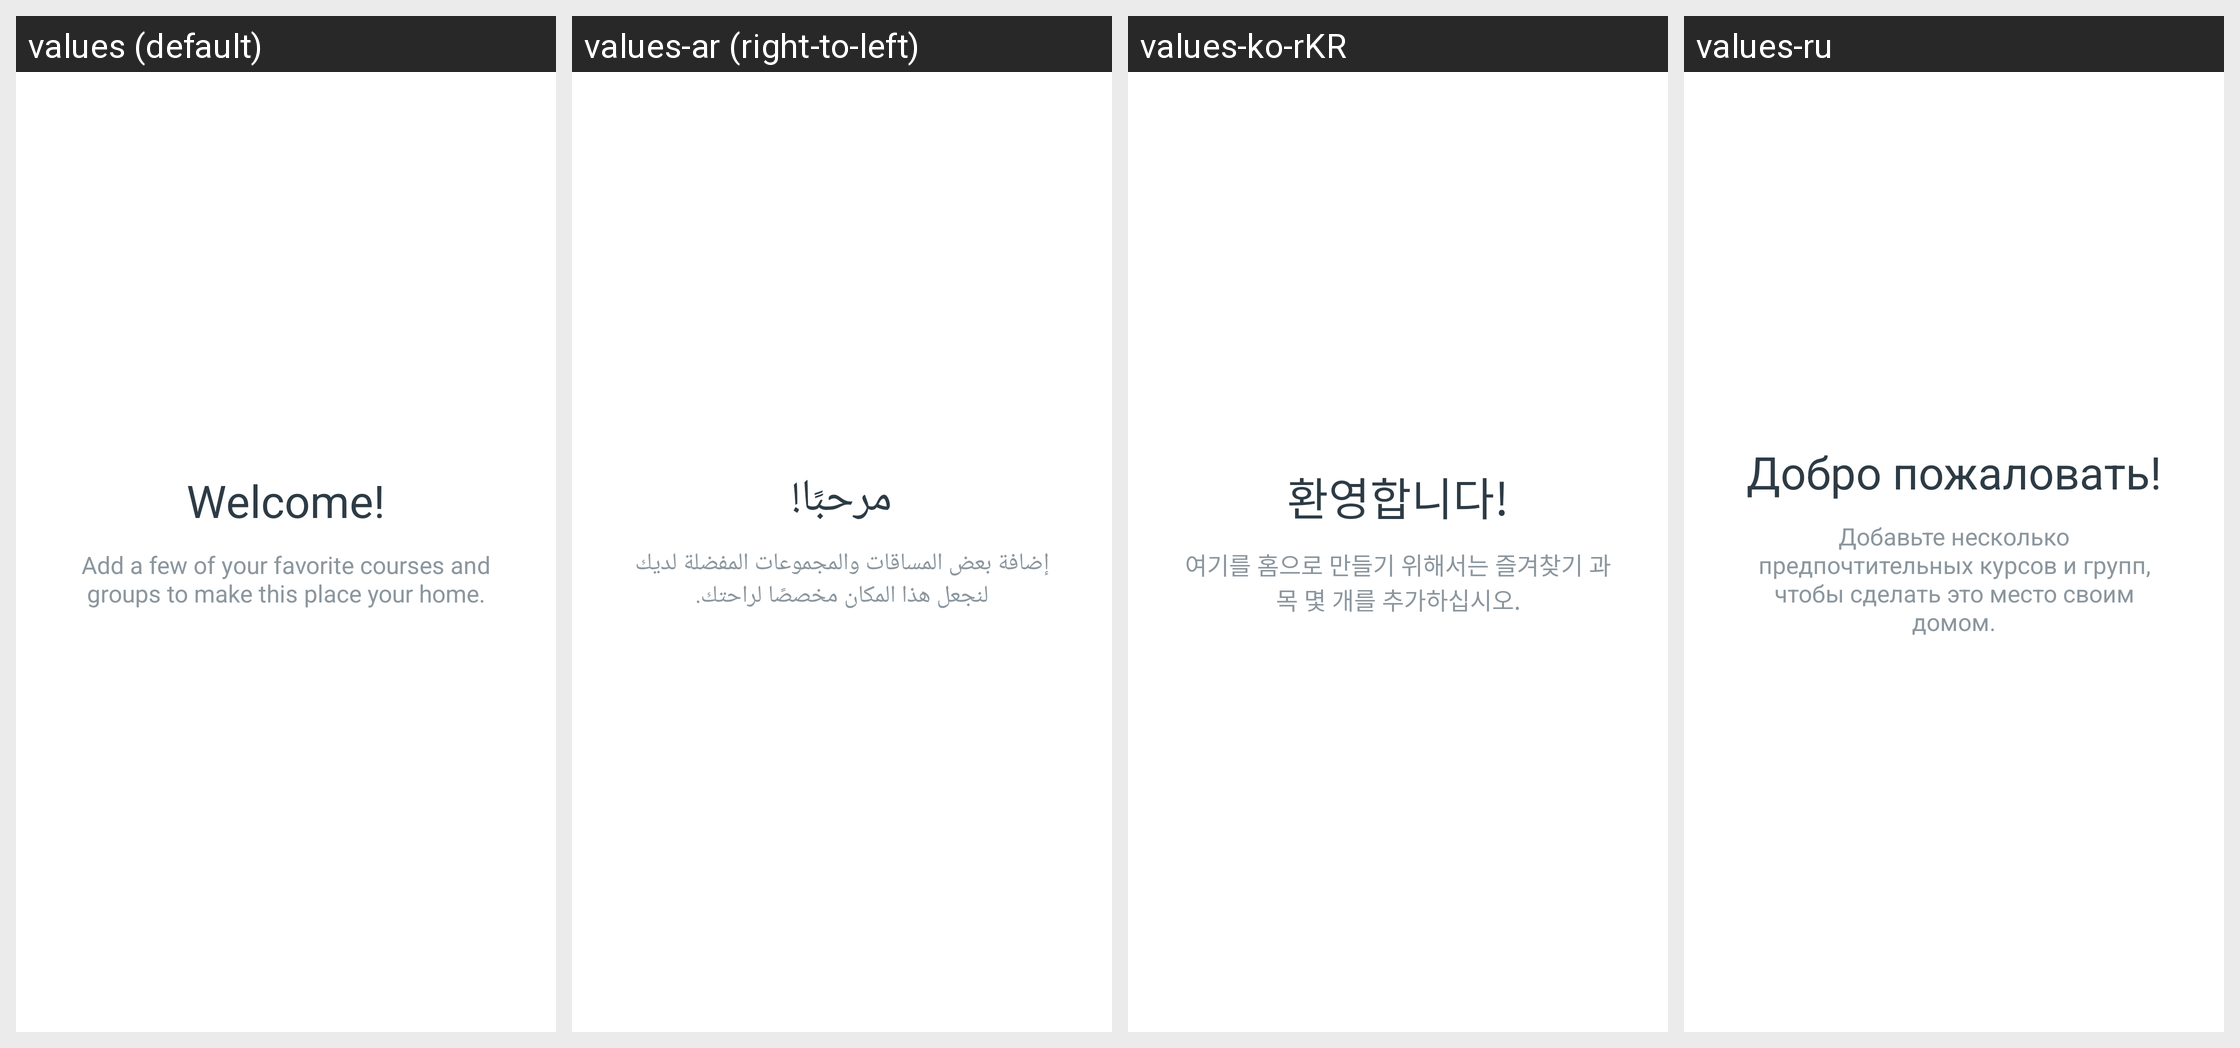

Translations of the strings shown on this Android screen, per locale in the grid:
Android screen res/layout/empty_courses_view.xml rendered under 4 locales, left to right: values (default), values-ar (right-to-left), values-ko-rKR, values-ru. Device: Nexus 5 (rendered at 1080×1920; each locale shown at half size, 540×960, under a caption strip naming it); theme CanvasMaterialTheme_Default.
Other locales in the repository, not shown: values-da, values-de, values-en-rAU, values-en-rGB, values-es, values-fr, values-fr-rCA, values-ht, values-ja, values-mi, values-nb, values-nl, values-pl, values-pt-rBR, values-pt-rPT, values-sv, values-zh, values-zh-rHK.
Strings drawn on this screen, with the default value and each locale's value (text and hints the layout hard-codes, and strings that could not be matched under every locale, appear in the picture but are not listed):

welcome
  values: Welcome!
  values-ar: مرحبًا!
  values-ko-rKR: 환영합니다!
  values-ru: Добро пожаловать!

emptyCourseListMessage
  values: Add a few of your favorite courses and groups to make this place your home.
  values-ar: إضافة بعض المساقات والمجموعات المفضلة لديك لنجعل هذا المكان مخصصًا لراحتك.
  values-ko-rKR: 여기를 홈으로 만들기 위해서는 즐겨찾기 과목 몇 개를 추가하십시오.
  values-ru: Добавьте несколько предпочтительных курсов и групп, чтобы сделать это место своим домом.
